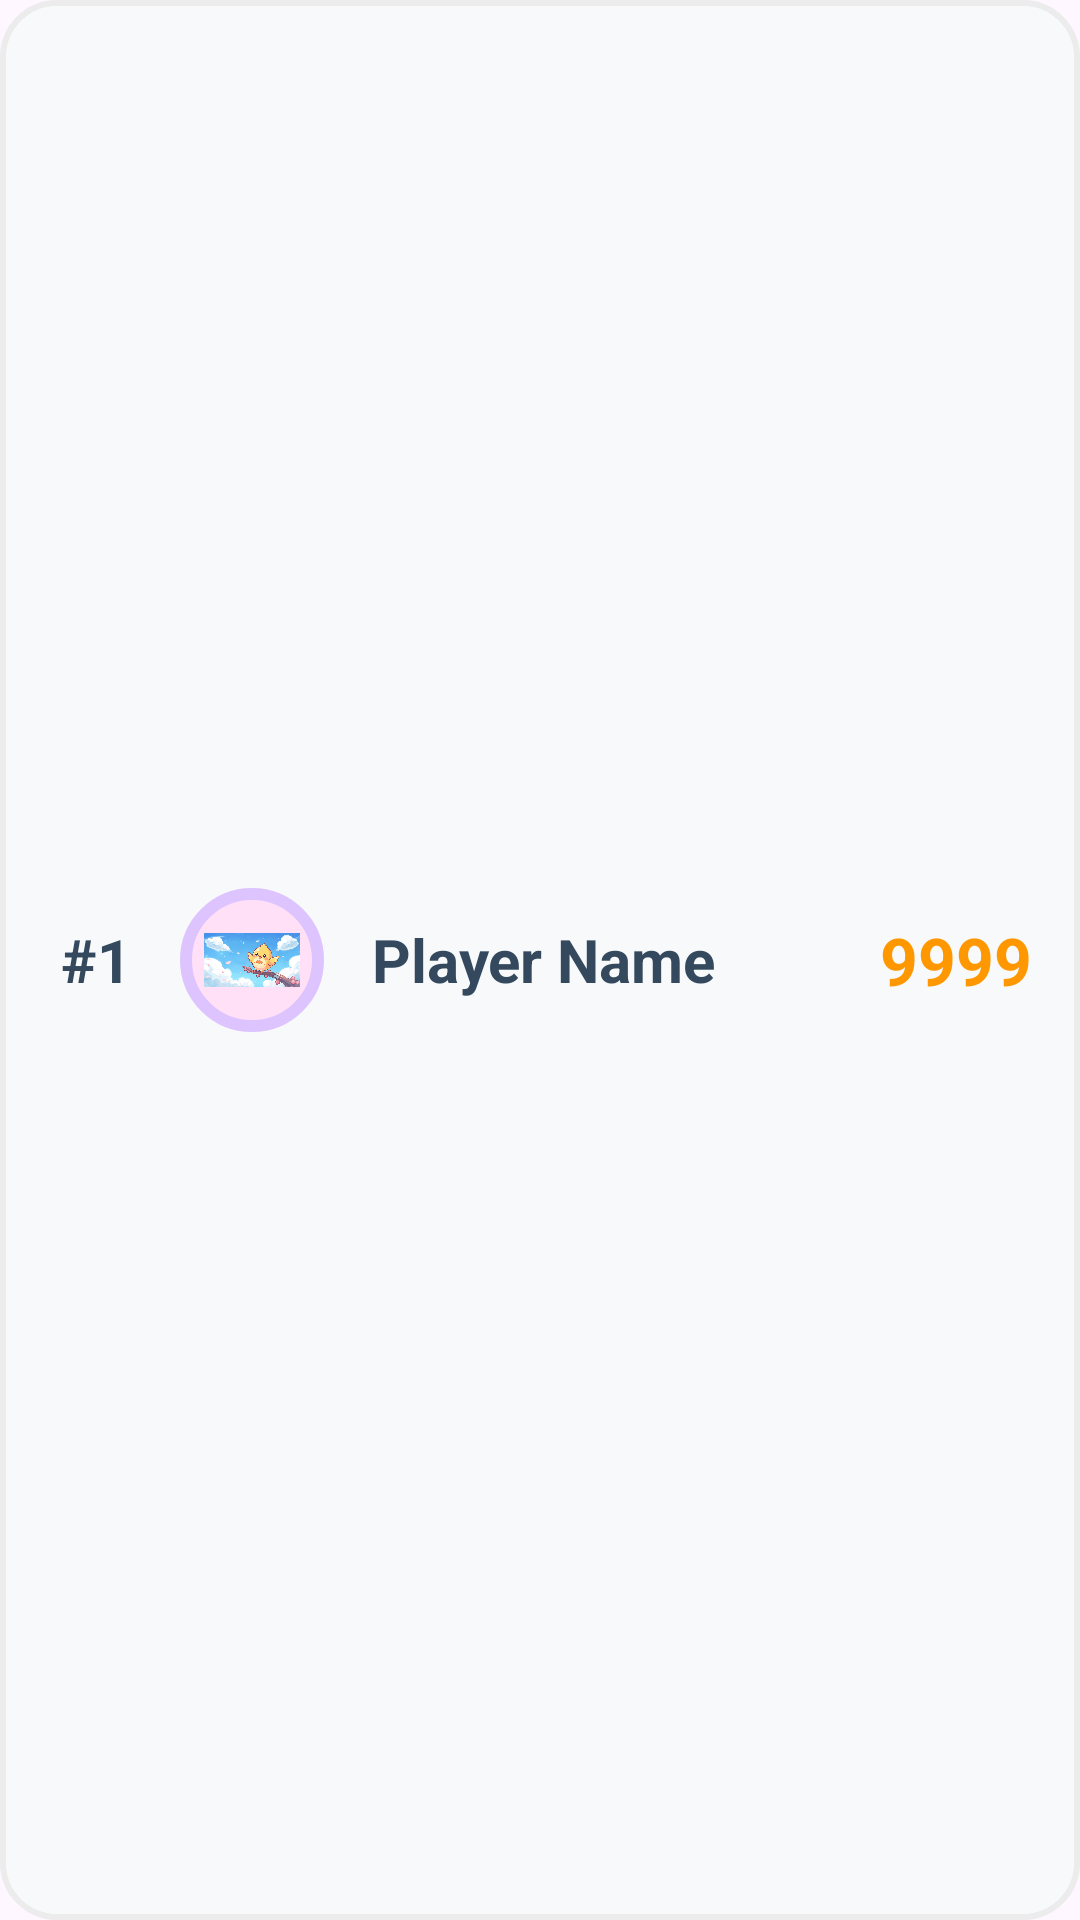

The Android layout XML behind this screen, and the referenced resources:
<!-- AndroidManifest.xml: application theme Theme.CodeQuestAdventure -->
<!-- res/layout/leaderboard_item.xml -->
<?xml version="1.0" encoding="utf-8"?>
<LinearLayout
    xmlns:android="http://schemas.android.com/apk/res/android"
    android:layout_width="match_parent"
    android:layout_height="wrap_content"
    android:orientation="horizontal"
    android:padding="16dp"
    android:gravity="center_vertical"
    android:background="@drawable/leaderboard_item">

    
    <TextView
        android:id="@+id/rankText"
        android:layout_width="32dp"
        android:layout_height="48dp"
        android:text="#1"
        android:textSize="20sp"
        android:textColor="#34495E"
        android:textStyle="bold"
        android:gravity="center"
        android:layout_marginEnd="12dp"/>

    <ImageView
        android:id="@+id/playerAvatar"
        android:layout_width="48dp"
        android:layout_height="48dp"
        android:src="@drawable/bird"
        android:background="@drawable/circle_white_shadow"
        android:contentDescription="Player Avatar"
        android:layout_marginEnd="16dp"/>

    <TextView
        android:id="@+id/playerName"
        android:layout_width="0dp"
        android:layout_height="wrap_content"
        android:text="Player Name"
        android:textSize="20sp"
        android:textColor="#34495E"
        android:textStyle="bold"
        android:layout_weight="1"
        android:layout_marginEnd="18dp"
        android:singleLine="true"
        android:ellipsize="end"/>

    <TextView
        android:id="@+id/playerScore"
        android:layout_width="wrap_content"
        android:layout_height="wrap_content"
        android:text="9999"
        android:textSize="22sp"
        android:textColor="#FF9800"
        android:textStyle="bold" />
</LinearLayout>
<!-- resources referenced by this layout -->
<resources>
  <!-- drawable bird: jpg bitmap (drawable, 93997 bytes) -->
  <!-- drawable circle_white_shadow (drawable) -->
  <?xml version="1.0" encoding="utf-8"?>
  <shape xmlns:android="http://schemas.android.com/apk/res/android"
      android:shape="oval">
      
      <solid android:color="#FFE0F7"/>
      
      <stroke android:width="4dp" android:color="#DDC4FF"/>
      
      <size android:width="450dp" android:height="450dp" />
      <padding android:left="8dp" android:top="8dp" android:right="8dp" android:bottom="8dp"/>
  </shape>
  <!-- drawable leaderboard_item (drawable) -->
  <shape xmlns:android="http://schemas.android.com/apk/res/android"
      android:shape="rectangle">
      <solid android:color="#F7F9FA"/>
      <corners android:radius="18dp"/>
      <stroke android:width="2dp" android:color="#ECECEC"/>
      <padding android:left="7dp" android:top="4dp" android:right="7dp" android:bottom="4dp"/>
  </shape>
  <style name="Theme.CodeQuestAdventure" parent="Base.Theme.CodeQuestAdventure" />
  <style name="Base.Theme.CodeQuestAdventure" parent="Theme.Material3.DayNight.NoActionBar">
          
          
      </style>
</resources>
